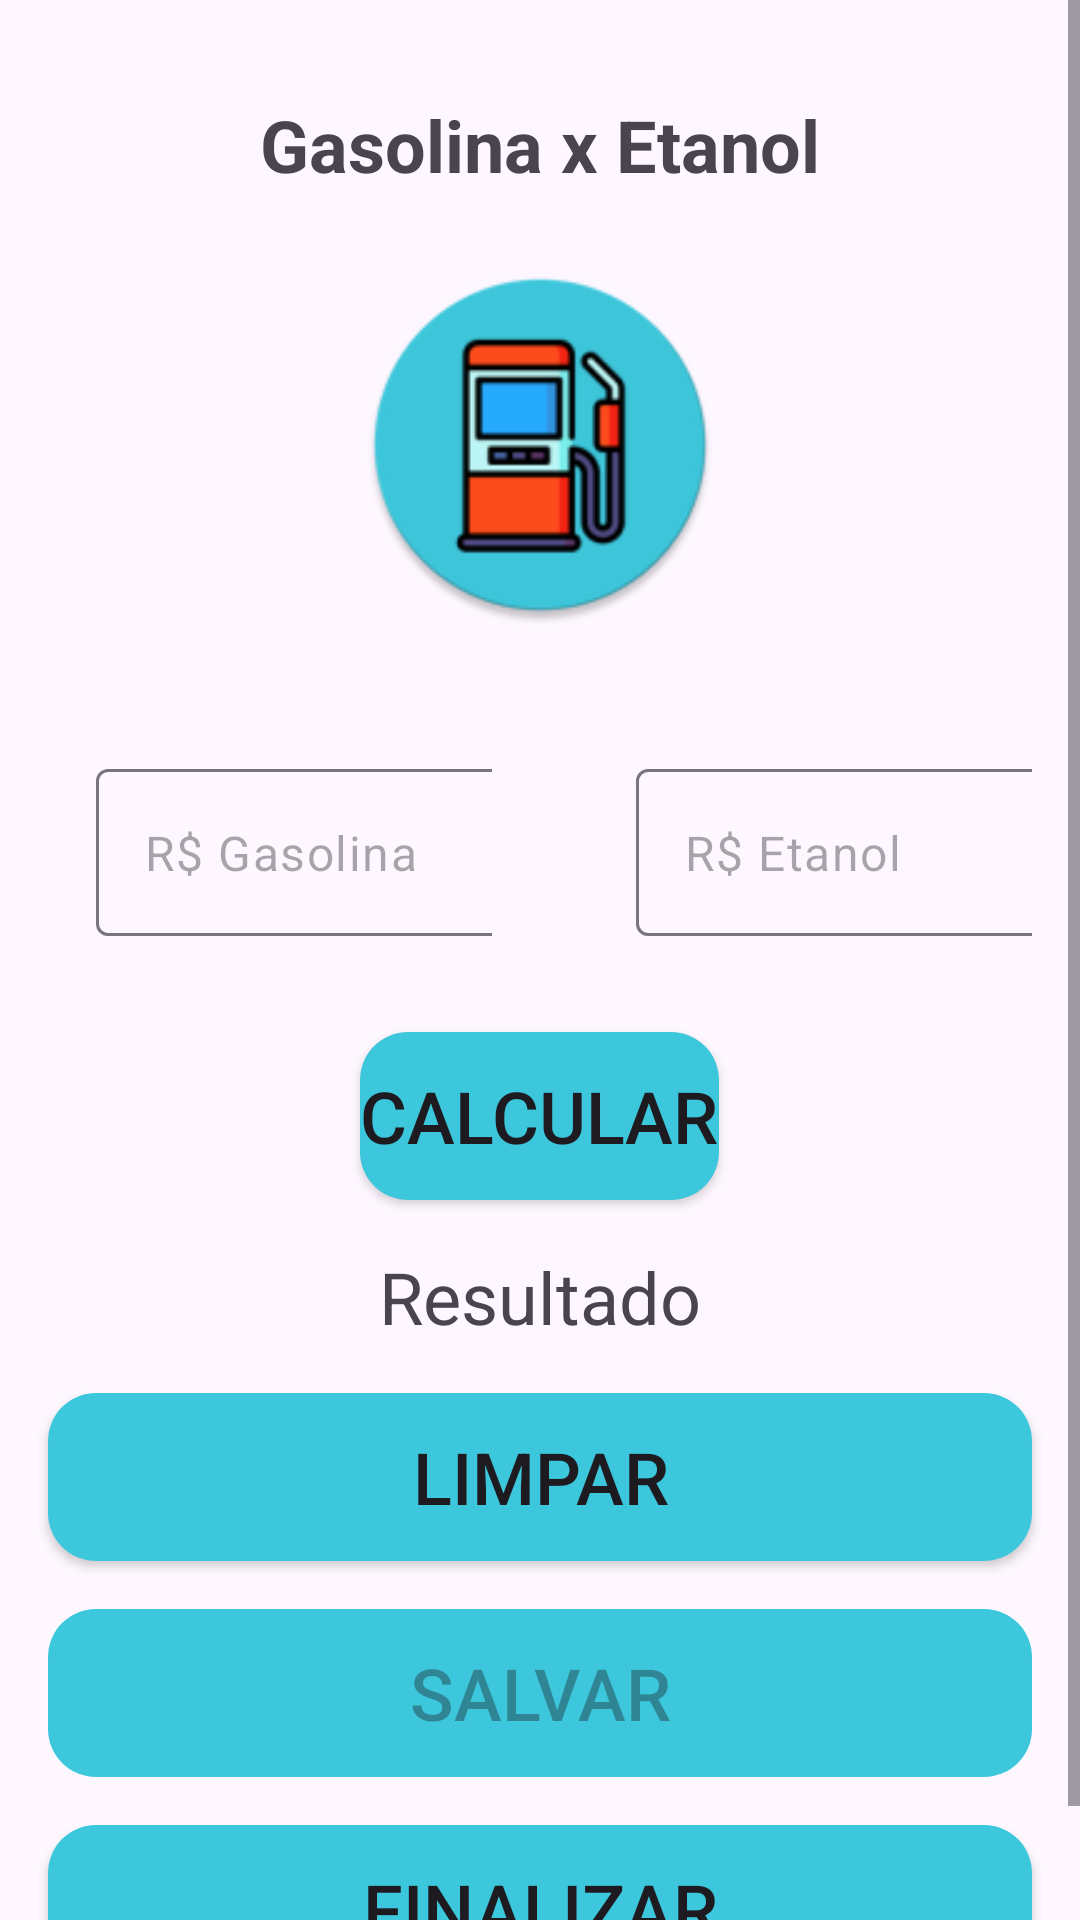

Write the Android layout XML for this screen, with the resource values it uses.
<!-- AndroidManifest.xml: application theme Theme.AppList -->
<!-- res/layout/activity_gaseta.xml -->
<?xml version="1.0" encoding="utf-8"?>
<LinearLayout xmlns:android="http://schemas.android.com/apk/res/android"
    xmlns:app="http://schemas.android.com/apk/res-auto"
    xmlns:tools="http://schemas.android.com/tools"
    android:id="@+id/main"
    android:layout_width="match_parent"
    android:layout_height="match_parent"
    android:orientation="vertical"
    tools:context=".view.GasEtaActivity">

    <ScrollView
        android:layout_width="match_parent"
        android:layout_height="match_parent"
        tools:ignore="UselessParent">

        <LinearLayout
            android:layout_width="match_parent"
            android:layout_height="wrap_content"
            android:orientation="vertical">

            <TextView
                android:id="@+id/text_titulo"
                android:layout_width="match_parent"
                android:layout_height="match_parent"
                android:layout_marginHorizontal="16dp"
                android:layout_marginTop="32dp"
                android:gravity="center"
                android:text="@string/app_gas_eta"
                android:textSize="24sp"
                android:textStyle="bold" />

            <ImageView
                android:layout_width="match_parent"
                android:layout_height="120dp"
                android:layout_margin="24dp"
                android:contentDescription="@string/logo"
                android:src="@mipmap/ic_launcher_round" />

            <LinearLayout
                android:layout_width="match_parent"
                android:layout_height="wrap_content"
                android:orientation="horizontal"
                android:baselineAligned="false">

                <com.google.android.material.textfield.TextInputLayout
                    android:layout_width="0dp"
                    android:layout_height="wrap_content"
                    android:layout_marginHorizontal="16dp"
                    android:layout_marginTop="24dp"
                    android:layout_weight="1"
                    app:hintEnabled="false">

                    <com.google.android.material.textfield.TextInputEditText
                        android:id="@+id/edit_gasoline"
                        android:layout_width="150dp"
                        android:layout_height="wrap_content"
                        android:layout_marginHorizontal="16dp"
                        android:layout_marginTop="32dp"
                        android:layout_weight="1"
                        android:autofillHints="phone"
                        android:hint="@string/litro_gasolina"
                        android:inputType="numberDecimal" />
                </com.google.android.material.textfield.TextInputLayout>

                <com.google.android.material.textfield.TextInputLayout
                    android:layout_width="0dp"
                    android:layout_height="wrap_content"
                    android:layout_marginHorizontal="16dp"
                    android:layout_marginTop="24dp"
                    android:layout_weight="1"
                    app:hintEnabled="false">

                    <com.google.android.material.textfield.TextInputEditText
                        android:id="@+id/edit_ethanol"
                        android:layout_width="150dp"
                        android:layout_height="wrap_content"
                        android:layout_marginHorizontal="16dp"
                        android:layout_marginTop="32dp"
                        android:layout_weight="1"
                        android:autofillHints="phone"
                        android:hint="@string/litro_etanol"
                        android:inputType="numberDecimal" />
                </com.google.android.material.textfield.TextInputLayout>

            </LinearLayout>

            <Button
                android:id="@+id/btn_calcule"
                android:layout_width="wrap_content"
                android:layout_height="56dp"
                android:layout_gravity="center"
                android:layout_marginTop="32dp"
                android:background="@drawable/btn_shape"
                android:backgroundTint="@color/blue_100"
                android:text="@string/calcular"
                android:textSize="24sp" />


            <TextView
                android:id="@+id/text_result"
                android:layout_width="wrap_content"
                android:layout_height="wrap_content"
                android:layout_gravity="center"
                android:layout_margin="16dp"
                android:text="@string/resultado"
                android:textSize="24sp" />

            <Button
                android:id="@+id/btn_clear"
                android:layout_width="match_parent"
                android:layout_height="56dp"
                android:layout_marginHorizontal="16dp"
                android:background="@drawable/btn_shape"
                android:backgroundTint="@color/blue_100"
                android:text="@string/limpar"
                android:textSize="24sp" />

            <Button
                android:id="@+id/btn_save"
                android:layout_width="match_parent"
                android:layout_height="56dp"
                android:layout_marginHorizontal="16dp"
                android:layout_marginTop="16dp"
                android:background="@drawable/btn_shape"
                android:backgroundTint="@color/blue_100"
                android:enabled="false"
                android:text="@string/salvar"
                android:textSize="24sp" />

            <Button
                android:id="@+id/btn_done"
                android:layout_width="match_parent"
                android:layout_height="56dp"
                android:layout_margin="16dp"
                android:background="@drawable/btn_shape"
                android:backgroundTint="@color/blue_100"
                android:text="@string/finalizar"
                android:textSize="24sp" />

        </LinearLayout>

    </ScrollView>

</LinearLayout>
<!-- resources referenced by this layout -->
<resources>
  <color name="blue_100">#3DC7DC</color>
  <!-- drawable btn_shape (drawable) -->
  <?xml version="1.0" encoding="utf-8"?>
  <shape xmlns:android="http://schemas.android.com/apk/res/android">
      <corners android:radius="16dp" />
      <solid android:color="@color/blue_100" />
  </shape>
  <!-- mipmap ic_launcher_round: webp bitmap (mipmap-hdpi, 3416 bytes) -->
  <string name="app_gas_eta">Gasolina x Etanol</string>
  <string name="calcular">Calcular</string>
  <string name="finalizar">Finalizar</string>
  <string name="limpar">Limpar</string>
  <string name="litro_etanol">R$ Etanol</string>
  <string name="litro_gasolina">R$ Gasolina</string>
  <string name="resultado">Resultado</string>
  <string name="salvar">Salvar</string>
  <style name="Theme.AppList" parent="Base.Theme.AppList" />
  <style name="Base.Theme.AppList" parent="Theme.Material3.DayNight.NoActionBar">
          
          
          <item name="colorPrimary">@color/blue_100</item>
          <item name="colorPrimaryVariant">@color/blue_300</item>
          <item name="colorOnPrimary">@color/blue_500</item>
          
          <item name="colorSecondary">@color/blue_100</item>
          <item name="colorSecondaryVariant">@color/blue_300</item>
          <item name="colorOnSecondary">@color/blue_500</item>
          <item name="android:statusBarColor">@android:color/transparent</item>
      </style>
  <color name="blue_300">#2E91A0</color>
  <color name="blue_500">#1C5C66</color>
</resources>
